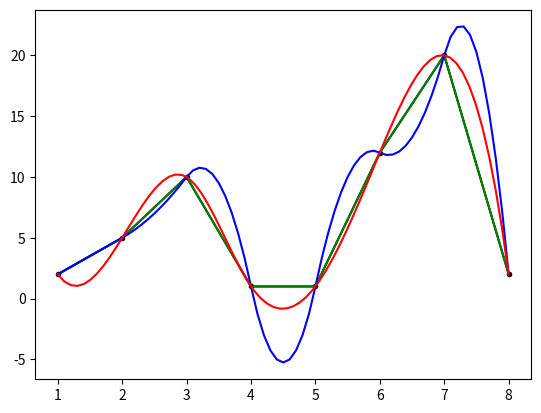

The matplotlib source for this figure:
import matplotlib.pyplot as plt
import numpy as np
import scipy.interpolate as spi

def spline(x,y):
    C=[0]
    B=[(y[1]-y[0])/(x[1]-x[0])-C[0]*(x[1]-x[0])]
    for i in range(len(x)-2):
        C.append(((y[i+2]-y[i+1])/(x[i+2]-x[i+1])-(y[i+1]-y[i])/(x[i+1]-x[i])-(x[i+1]-x[i])*C[i])/(x[i+2]-x[i+1]))
        B.append((y[i+2]-y[i+1])/(x[i+2]-x[i+1])-(x[i+2]-x[i+1])*C[i+1])
    nx=[]
    ny=[]
    for i in range(len(x)-1):
        newx=np.arange(x[i],x[i+1],0.1)
        newy=[]
        for j in newx:
            newy.append((j-x[i])**2*C[i]+(j-x[i])*B[i]+y[i])
        nx.extend(newx)
        ny.extend(newy)

    nx.append(x[-1])
    ny.append(y[-1])
    return [nx,ny]

x=[1,2,3,4,5,6,7,8]
y=[2,5,10,1,1,12,20,2]
x0=spline(x,y)[0]
y0=spline(x,y)[1]
ipo=spi.splrep(x,y,k=3)
x1=np.linspace(x[0],x[-1],70)
y1=spi.splev(x1,ipo)

plt.plot(x,y,color='black',marker='.')
plt.plot(x,y,'g')
plt.plot(x0,y0,'b')
plt.plot(x1,y1,'r')
plt.show()

